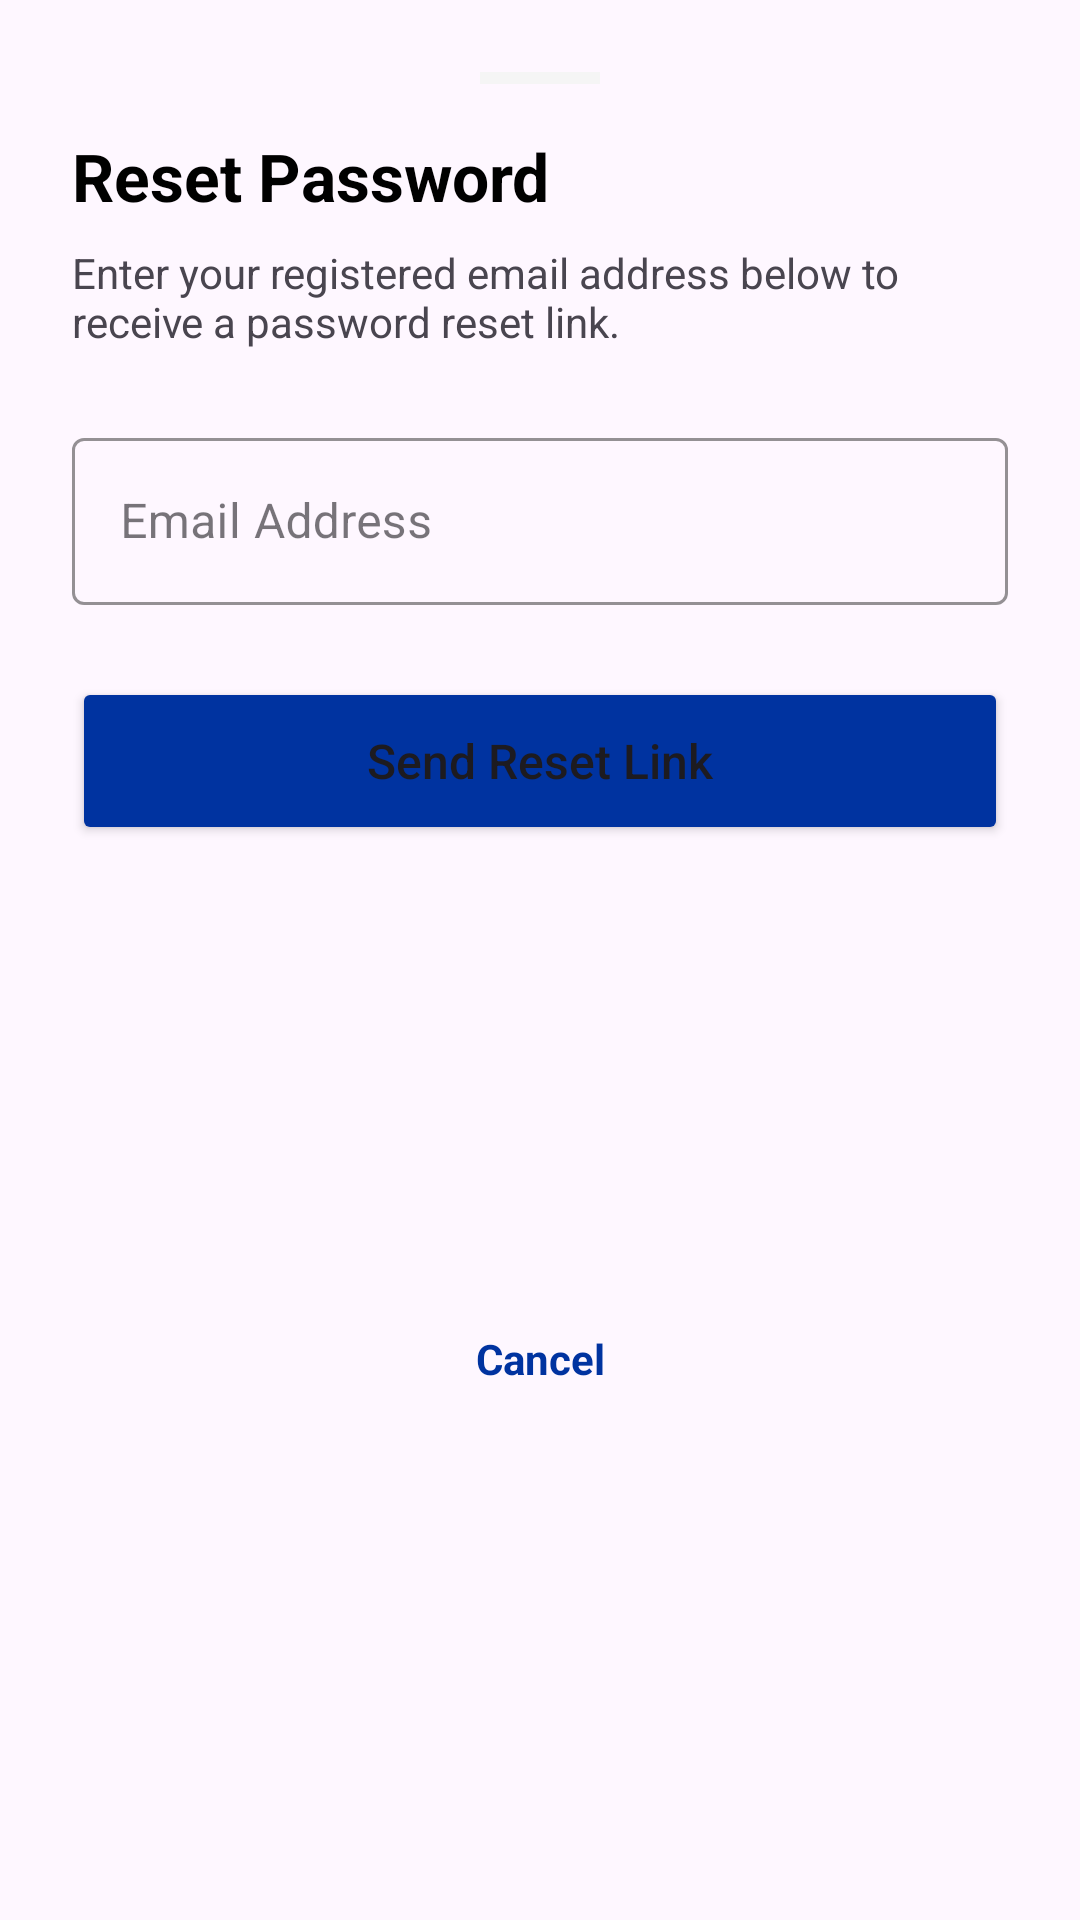

Reconstruct the res/layout file that produces this screen, plus the resources it refers to.
<!-- AndroidManifest.xml: application theme Theme.XtremeMoto -->
<!-- res/layout/dialog_forgot_password.xml -->
<?xml version="1.0" encoding="utf-8"?>
<androidx.constraintlayout.widget.ConstraintLayout xmlns:android="http://schemas.android.com/apk/res/android"
    xmlns:app="http://schemas.android.com/apk/res-auto"
    android:layout_width="match_parent"
    android:layout_height="wrap_content"
    android:background="@drawable/bg_bottom_sheet"
    android:padding="24dp">

    <View
        android:id="@+id/viewDragHandle"
        android:layout_width="40dp"
        android:layout_height="4dp"
        android:background="@color/light_gray"
        app:layout_constraintEnd_toEndOf="parent"
        app:layout_constraintStart_toStartOf="parent"
        app:layout_constraintTop_toTopOf="parent" />

    <TextView
        android:id="@+id/tvTitle"
        android:layout_width="wrap_content"
        android:layout_height="wrap_content"
        android:layout_marginTop="16dp"
        android:text="Reset Password"
        android:textColor="@color/black"
        android:textSize="22sp"
        android:textStyle="bold"
        app:layout_constraintStart_toStartOf="parent"
        app:layout_constraintTop_toBottomOf="@id/viewDragHandle" />

    <TextView
        android:id="@+id/tvDescription"
        android:layout_width="0dp"
        android:layout_height="wrap_content"
        android:layout_marginTop="8dp"
        android:text="Enter your registered email address below to receive a password reset link."
        android:textSize="14sp"
        app:layout_constraintEnd_toEndOf="parent"
        app:layout_constraintStart_toStartOf="parent"
        app:layout_constraintTop_toBottomOf="@id/tvTitle" />

    <com.google.android.material.textfield.TextInputLayout
        android:id="@+id/tilResetEmail"
        style="@style/Widget.MaterialComponents.TextInputLayout.OutlinedBox"
        android:layout_width="match_parent"
        android:layout_height="wrap_content"
        android:layout_marginTop="24dp"
        app:boxStrokeColor="@color/suzuki_blue"
        app:hintTextColor="@color/suzuki_blue"
        app:layout_constraintTop_toBottomOf="@id/tvDescription">

        <com.google.android.material.textfield.TextInputEditText
            android:id="@+id/etResetEmail"
            android:layout_width="match_parent"
            android:layout_height="wrap_content"
            android:hint="Email Address"
            android:inputType="textEmailAddress"
            android:textColor="@color/black" />

    </com.google.android.material.textfield.TextInputLayout>

    <Button
        android:id="@+id/btnSendResetLink"
        android:layout_width="match_parent"
        android:layout_height="56dp"
        android:layout_marginTop="24dp"
        android:backgroundTint="@color/suzuki_blue"
        android:text="Send Reset Link"
        android:textAllCaps="false"
        android:textSize="16sp"
        app:cornerRadius="12dp"
        app:layout_constraintTop_toBottomOf="@id/tilResetEmail" />

    <TextView
        android:id="@+id/tvCancel"
        android:layout_width="wrap_content"
        android:layout_height="wrap_content"
        android:layout_marginTop="16dp"
        android:layout_marginBottom="8dp"
        android:padding="8dp"
        android:text="Cancel"
        android:textColor="@color/suzuki_blue"
        android:textStyle="bold"
        app:layout_constraintBottom_toBottomOf="parent"
        app:layout_constraintEnd_toEndOf="parent"
        app:layout_constraintStart_toStartOf="parent"
        app:layout_constraintTop_toBottomOf="@id/btnSendResetLink" />

</androidx.constraintlayout.widget.ConstraintLayout>
<!-- resources referenced by this layout -->
<resources>
  <color name="black">#FF000000</color>
  <color name="light_gray">#F5F5F5</color>
  <color name="suzuki_blue">#0033A0</color>
  <style name="Theme.XtremeMoto" parent="Base.Theme.XtremeMoto" />
  <style name="Base.Theme.XtremeMoto" parent="Theme.Material3.DayNight.NoActionBar">
          
      </style>
</resources>
